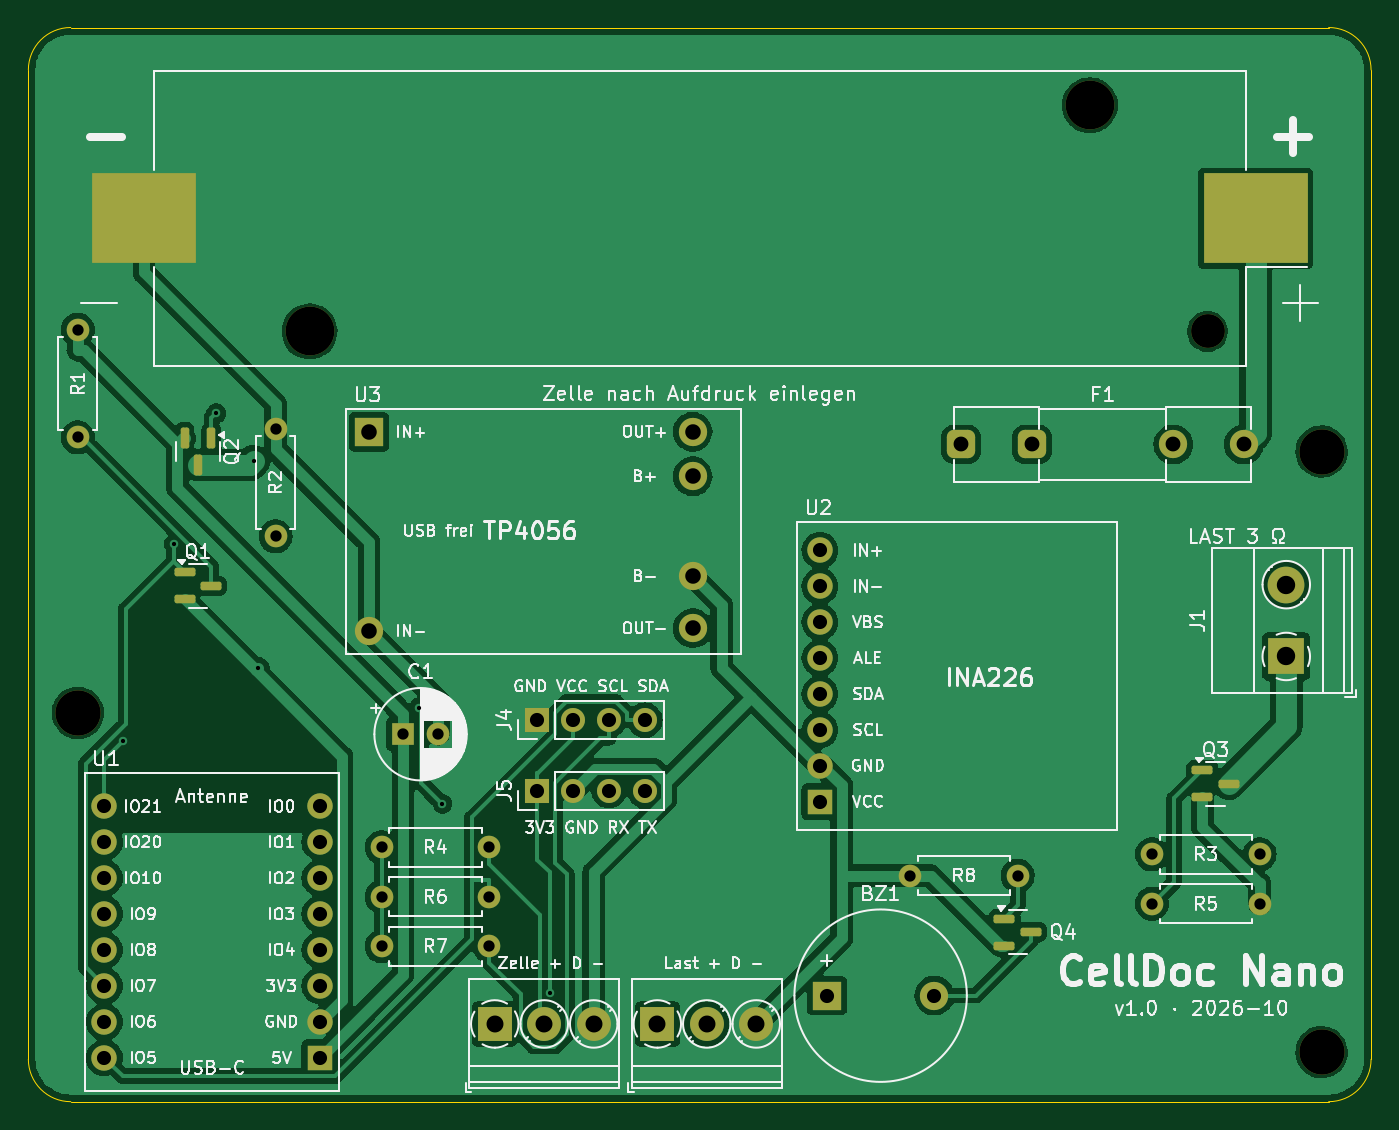
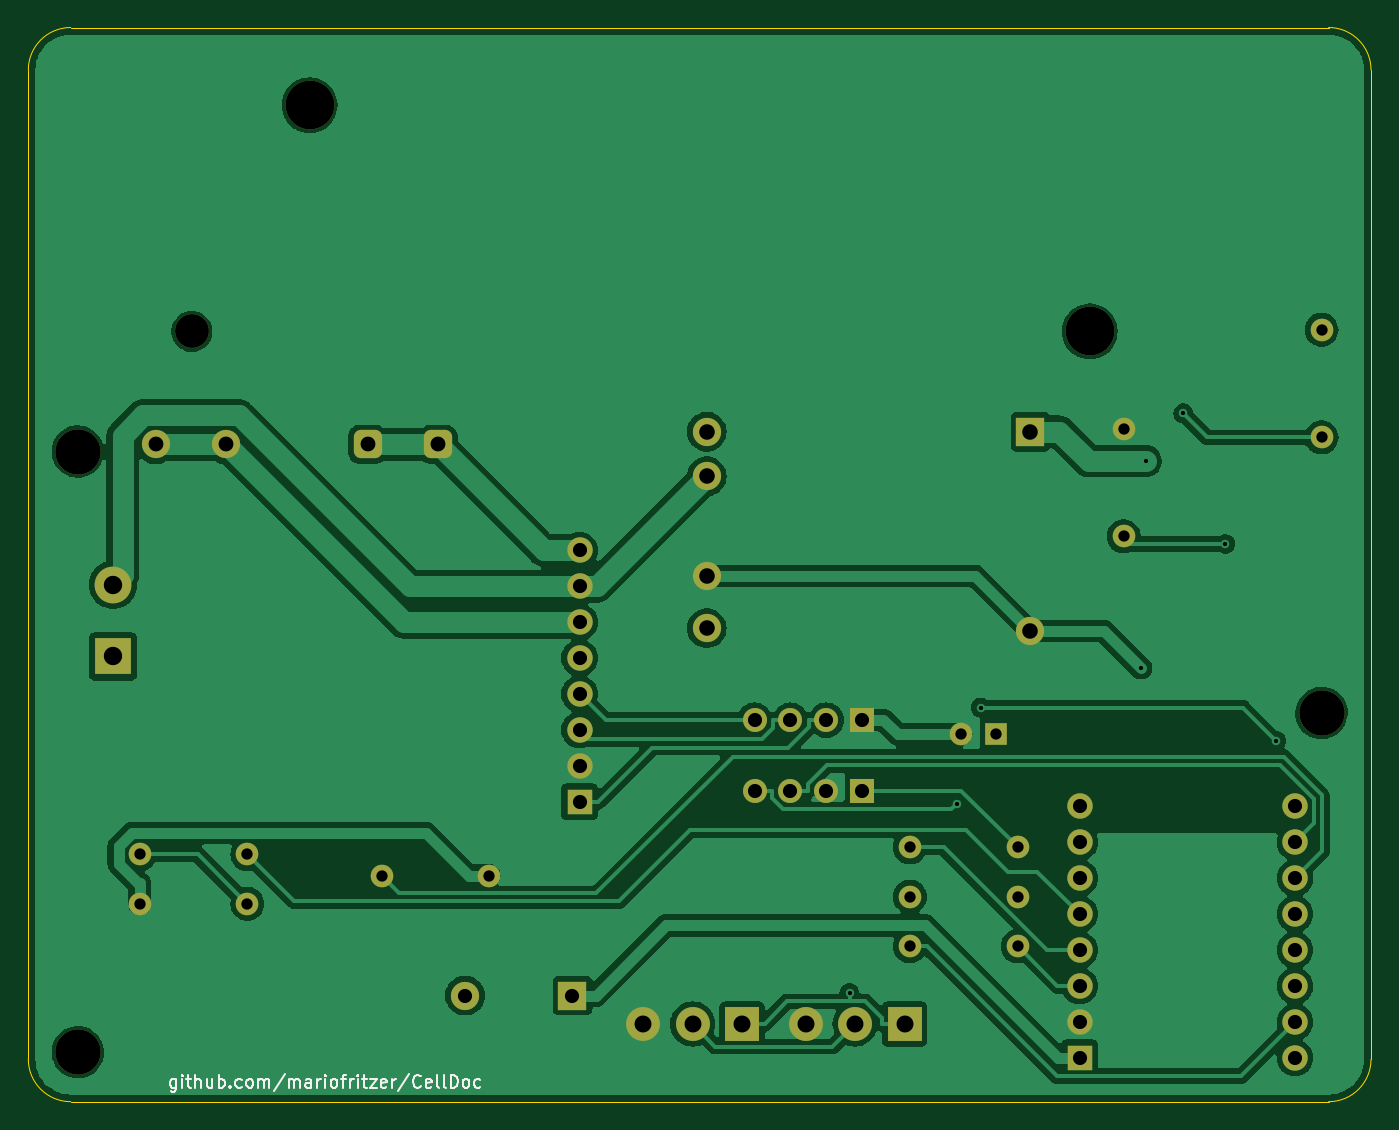
Circuit board: 11 layer files. Board 95.0 x 76.0 mm.
- bottom_copper: CellDoc-Nano-B_Cu.gbl (106021 bytes)
- bottom_mask: CellDoc-Nano-B_Mask.gbs (3939 bytes)
- paste: CellDoc-Nano-B_Paste.gbp (483 bytes)
- bottom_silk: CellDoc-Nano-B_Silkscreen.gbo (16837 bytes)
- outline: CellDoc-Nano-Edge_Cuts.gm1 (931 bytes)
- top_copper: CellDoc-Nano-F_Cu.gtl (122848 bytes)
- top_mask: CellDoc-Nano-F_Mask.gts (4605 bytes)
- paste: CellDoc-Nano-F_Paste.gtp (1707 bytes)
- top_silk: CellDoc-Nano-F_Silkscreen.gto (135446 bytes)
- drill: CellDoc-Nano-NPTH.drl (560 bytes)
- drill: CellDoc-Nano-PTH.drl (1716 bytes)

=== bottom_copper: CellDoc-Nano-B_Cu.gbl (106021 bytes, source omitted) ===
=== bottom_mask: CellDoc-Nano-B_Mask.gbs ===
%TF.GenerationSoftware,KiCad,Pcbnew,7.0.11+dfsg-1build4*%
%TF.CreationDate,2026-10-28T07:15:47+01:00*%
%TF.ProjectId,CellDoc-Nano,43656c6c-446f-4632-9d4e-616e6f2e6b69,rev?*%
%TF.SameCoordinates,Original*%
%TF.FileFunction,Soldermask,Bot*%
%TF.FilePolarity,Negative*%
%FSLAX46Y46*%
G04 Gerber Fmt 4.6, Leading zero omitted, Abs format (unit mm)*
G04 Created by KiCad (PCBNEW 7.0.11+dfsg-1build4) date 2026-10-28 07:15:47*
%MOMM*%
%LPD*%
G01*
G04 APERTURE LIST*
G04 Aperture macros list*
%AMRoundRect*
0 Rectangle with rounded corners*
0 $1 Rounding radius*
0 $2 $3 $4 $5 $6 $7 $8 $9 X,Y pos of 4 corners*
0 Add a 4 corners polygon primitive as box body*
4,1,4,$2,$3,$4,$5,$6,$7,$8,$9,$2,$3,0*
0 Add four circle primitives for the rounded corners*
1,1,$1+$1,$2,$3*
1,1,$1+$1,$4,$5*
1,1,$1+$1,$6,$7*
1,1,$1+$1,$8,$9*
0 Add four rect primitives between the rounded corners*
20,1,$1+$1,$2,$3,$4,$5,0*
20,1,$1+$1,$4,$5,$6,$7,0*
20,1,$1+$1,$6,$7,$8,$9,0*
20,1,$1+$1,$8,$9,$2,$3,0*%
G04 Aperture macros list end*
%ADD10C,1.800000*%
%ADD11R,1.800000X1.800000*%
%ADD12C,2.390000*%
%ADD13C,3.450000*%
%ADD14R,2.400000X2.400000*%
%ADD15C,2.400000*%
%ADD16RoundRect,0.500000X-0.500000X-0.500000X0.500000X-0.500000X0.500000X0.500000X-0.500000X0.500000X0*%
%ADD17C,2.000000*%
%ADD18C,1.600000*%
%ADD19O,1.600000X1.600000*%
%ADD20C,3.200000*%
%ADD21R,2.000000X2.000000*%
%ADD22R,1.700000X1.700000*%
%ADD23O,1.700000X1.700000*%
%ADD24R,2.600000X2.600000*%
%ADD25C,2.600000*%
%ADD26R,1.600000X1.600000*%
G04 APERTURE END LIST*
D10*
%TO.C,U1*%
X20620000Y-55110000D03*
X20620000Y-57650000D03*
X20620000Y-60190000D03*
X20620000Y-62730000D03*
X20620000Y-67809999D03*
X20620000Y-65269999D03*
X5380000Y-72890000D03*
D11*
X20620000Y-72890000D03*
D10*
X5380000Y-70350000D03*
X5380000Y-67809999D03*
X5380000Y-65269999D03*
X5380000Y-62730000D03*
X5380000Y-60190000D03*
X5380000Y-57650000D03*
X5380000Y-55110000D03*
X20620000Y-70350000D03*
%TD*%
D12*
%TO.C,BT1*%
X83430000Y-21500000D03*
D13*
X75100000Y-5500000D03*
X19900000Y-21500000D03*
%TD*%
D14*
%TO.C,J2*%
X33000000Y-70500000D03*
D15*
X36500000Y-70500000D03*
X40000000Y-70500000D03*
%TD*%
D16*
%TO.C,F1*%
X66000000Y-29500000D03*
X71000000Y-29500000D03*
D17*
X81000000Y-29500000D03*
X86000000Y-29500000D03*
%TD*%
D18*
%TO.C,R5*%
X79500000Y-62000000D03*
D19*
X87120000Y-62000000D03*
%TD*%
D18*
%TO.C,R2*%
X17500000Y-36000000D03*
D19*
X17500000Y-28380000D03*
%TD*%
D20*
%TO.C,H3*%
X91500000Y-72500000D03*
%TD*%
D18*
%TO.C,R4*%
X25000000Y-58000000D03*
D19*
X32620000Y-58000000D03*
%TD*%
D20*
%TO.C,H2*%
X91500000Y-30000000D03*
%TD*%
D14*
%TO.C,J3*%
X44500000Y-70500000D03*
D15*
X48000000Y-70500000D03*
X51500000Y-70500000D03*
%TD*%
D18*
%TO.C,R7*%
X25000000Y-65000000D03*
D19*
X32620000Y-65000000D03*
%TD*%
D17*
%TO.C,U3*%
X47000000Y-31750000D03*
X47000000Y-38800000D03*
D21*
X24100000Y-28600000D03*
D17*
X24100000Y-42700000D03*
X47000000Y-28600000D03*
X47000000Y-42500000D03*
%TD*%
D18*
%TO.C,R3*%
X79500000Y-58500000D03*
D19*
X87120000Y-58500000D03*
%TD*%
D22*
%TO.C,J5*%
X36000000Y-54000000D03*
D23*
X38540000Y-54000000D03*
X41080000Y-54000000D03*
X43620000Y-54000000D03*
%TD*%
D18*
%TO.C,R1*%
X3500000Y-29000000D03*
D19*
X3500000Y-21380000D03*
%TD*%
D10*
%TO.C,U2*%
X56000000Y-44620000D03*
X56000000Y-52240000D03*
X56000000Y-37000000D03*
X56000000Y-39540000D03*
X56000000Y-49700000D03*
X56000000Y-47160000D03*
X56000000Y-42080000D03*
D11*
X56000000Y-54780000D03*
%TD*%
D22*
%TO.C,J4*%
X36000000Y-49000000D03*
D23*
X38540000Y-49000000D03*
X41080000Y-49000000D03*
X43620000Y-49000000D03*
%TD*%
D20*
%TO.C,H1*%
X3500000Y-48500000D03*
%TD*%
D21*
%TO.C,BZ1*%
X56500000Y-68500000D03*
D17*
X64100000Y-68500000D03*
%TD*%
D24*
%TO.C,J1*%
X89000000Y-44500000D03*
D25*
X89000000Y-39420000D03*
%TD*%
D18*
%TO.C,R8*%
X70000000Y-60000000D03*
D19*
X62380000Y-60000000D03*
%TD*%
D26*
%TO.C,C1*%
X26500000Y-50000000D03*
D18*
X29000000Y-50000000D03*
%TD*%
%TO.C,R6*%
X25000000Y-61500000D03*
D19*
X32620000Y-61500000D03*
%TD*%
M02*

=== paste: CellDoc-Nano-B_Paste.gbp ===
%TF.GenerationSoftware,KiCad,Pcbnew,7.0.11+dfsg-1build4*%
%TF.CreationDate,2026-10-28T07:15:47+01:00*%
%TF.ProjectId,CellDoc-Nano,43656c6c-446f-4632-9d4e-616e6f2e6b69,rev?*%
%TF.SameCoordinates,Original*%
%TF.FileFunction,Paste,Bot*%
%TF.FilePolarity,Positive*%
%FSLAX46Y46*%
G04 Gerber Fmt 4.6, Leading zero omitted, Abs format (unit mm)*
G04 Created by KiCad (PCBNEW 7.0.11+dfsg-1build4) date 2026-10-28 07:15:47*
%MOMM*%
%LPD*%
G01*
G04 APERTURE LIST*
G04 APERTURE END LIST*
M02*

=== bottom_silk: CellDoc-Nano-B_Silkscreen.gbo (16837 bytes, source omitted) ===
=== outline: CellDoc-Nano-Edge_Cuts.gm1 ===
%TF.GenerationSoftware,KiCad,Pcbnew,7.0.11+dfsg-1build4*%
%TF.CreationDate,2026-10-28T07:15:47+01:00*%
%TF.ProjectId,CellDoc-Nano,43656c6c-446f-4632-9d4e-616e6f2e6b69,rev?*%
%TF.SameCoordinates,Original*%
%TF.FileFunction,Profile,NP*%
%FSLAX46Y46*%
G04 Gerber Fmt 4.6, Leading zero omitted, Abs format (unit mm)*
G04 Created by KiCad (PCBNEW 7.0.11+dfsg-1build4) date 2026-10-28 07:15:47*
%MOMM*%
%LPD*%
G01*
G04 APERTURE LIST*
%TA.AperFunction,Profile*%
%ADD10C,0.100000*%
%TD*%
G04 APERTURE END LIST*
D10*
X95000000Y-3000000D02*
G75*
G03*
X92000000Y0I-3000000J0D01*
G01*
X3000000Y0D02*
G75*
G03*
X0Y-3000000I0J-3000000D01*
G01*
X95000000Y-3000000D02*
X95000000Y-73000000D01*
X92000000Y-76000000D02*
G75*
G03*
X95000000Y-73000000I0J3000000D01*
G01*
X3000000Y0D02*
X92000000Y0D01*
X0Y-73000000D02*
G75*
G03*
X3000000Y-76000000I3000000J0D01*
G01*
X92000000Y-76000000D02*
X3000000Y-76000000D01*
X0Y-73000000D02*
X0Y-3000000D01*
M02*

=== top_copper: CellDoc-Nano-F_Cu.gtl (122848 bytes, source omitted) ===
=== top_mask: CellDoc-Nano-F_Mask.gts ===
%TF.GenerationSoftware,KiCad,Pcbnew,7.0.11+dfsg-1build4*%
%TF.CreationDate,2026-10-28T07:15:47+01:00*%
%TF.ProjectId,CellDoc-Nano,43656c6c-446f-4632-9d4e-616e6f2e6b69,rev?*%
%TF.SameCoordinates,Original*%
%TF.FileFunction,Soldermask,Top*%
%TF.FilePolarity,Negative*%
%FSLAX46Y46*%
G04 Gerber Fmt 4.6, Leading zero omitted, Abs format (unit mm)*
G04 Created by KiCad (PCBNEW 7.0.11+dfsg-1build4) date 2026-10-28 07:15:47*
%MOMM*%
%LPD*%
G01*
G04 APERTURE LIST*
G04 Aperture macros list*
%AMRoundRect*
0 Rectangle with rounded corners*
0 $1 Rounding radius*
0 $2 $3 $4 $5 $6 $7 $8 $9 X,Y pos of 4 corners*
0 Add a 4 corners polygon primitive as box body*
4,1,4,$2,$3,$4,$5,$6,$7,$8,$9,$2,$3,0*
0 Add four circle primitives for the rounded corners*
1,1,$1+$1,$2,$3*
1,1,$1+$1,$4,$5*
1,1,$1+$1,$6,$7*
1,1,$1+$1,$8,$9*
0 Add four rect primitives between the rounded corners*
20,1,$1+$1,$2,$3,$4,$5,0*
20,1,$1+$1,$4,$5,$6,$7,0*
20,1,$1+$1,$6,$7,$8,$9,0*
20,1,$1+$1,$8,$9,$2,$3,0*%
G04 Aperture macros list end*
%ADD10C,1.800000*%
%ADD11R,1.800000X1.800000*%
%ADD12C,2.390000*%
%ADD13C,3.450000*%
%ADD14R,7.340000X6.350000*%
%ADD15R,2.400000X2.400000*%
%ADD16C,2.400000*%
%ADD17RoundRect,0.150000X-0.587500X-0.150000X0.587500X-0.150000X0.587500X0.150000X-0.587500X0.150000X0*%
%ADD18RoundRect,0.500000X-0.500000X-0.500000X0.500000X-0.500000X0.500000X0.500000X-0.500000X0.500000X0*%
%ADD19C,2.000000*%
%ADD20C,1.600000*%
%ADD21O,1.600000X1.600000*%
%ADD22RoundRect,0.150000X-0.150000X0.587500X-0.150000X-0.587500X0.150000X-0.587500X0.150000X0.587500X0*%
%ADD23C,3.200000*%
%ADD24R,2.000000X2.000000*%
%ADD25R,1.700000X1.700000*%
%ADD26O,1.700000X1.700000*%
%ADD27R,2.600000X2.600000*%
%ADD28C,2.600000*%
%ADD29R,1.600000X1.600000*%
G04 APERTURE END LIST*
D10*
%TO.C,U1*%
X20620000Y-55110000D03*
X20620000Y-57650000D03*
X20620000Y-60190000D03*
X20620000Y-62730000D03*
X20620000Y-67809999D03*
X20620000Y-65269999D03*
X5380000Y-72890000D03*
D11*
X20620000Y-72890000D03*
D10*
X5380000Y-70350000D03*
X5380000Y-67809999D03*
X5380000Y-65269999D03*
X5380000Y-62730000D03*
X5380000Y-60190000D03*
X5380000Y-57650000D03*
X5380000Y-55110000D03*
X20620000Y-70350000D03*
%TD*%
D12*
%TO.C,BT1*%
X83430000Y-21500000D03*
D13*
X75100000Y-5500000D03*
X19900000Y-21500000D03*
D14*
X86830000Y-13500000D03*
X8170000Y-13500000D03*
%TD*%
D15*
%TO.C,J2*%
X33000000Y-70500000D03*
D16*
X36500000Y-70500000D03*
X40000000Y-70500000D03*
%TD*%
D17*
%TO.C,Q4*%
X69062500Y-63050000D03*
X69062500Y-64950000D03*
X70937500Y-64000000D03*
%TD*%
D18*
%TO.C,F1*%
X66000000Y-29500000D03*
X71000000Y-29500000D03*
D19*
X81000000Y-29500000D03*
X86000000Y-29500000D03*
%TD*%
D20*
%TO.C,R5*%
X79500000Y-62000000D03*
D21*
X87120000Y-62000000D03*
%TD*%
D20*
%TO.C,R2*%
X17500000Y-36000000D03*
D21*
X17500000Y-28380000D03*
%TD*%
D22*
%TO.C,Q2*%
X12950000Y-29062500D03*
X11050000Y-29062500D03*
X12000000Y-30937500D03*
%TD*%
D17*
%TO.C,Q3*%
X83062500Y-52550000D03*
X83062500Y-54450000D03*
X84937500Y-53500000D03*
%TD*%
D23*
%TO.C,H3*%
X91500000Y-72500000D03*
%TD*%
D20*
%TO.C,R4*%
X25000000Y-58000000D03*
D21*
X32620000Y-58000000D03*
%TD*%
D23*
%TO.C,H2*%
X91500000Y-30000000D03*
%TD*%
D15*
%TO.C,J3*%
X44500000Y-70500000D03*
D16*
X48000000Y-70500000D03*
X51500000Y-70500000D03*
%TD*%
D20*
%TO.C,R7*%
X25000000Y-65000000D03*
D21*
X32620000Y-65000000D03*
%TD*%
D19*
%TO.C,U3*%
X47000000Y-31750000D03*
X47000000Y-38800000D03*
D24*
X24100000Y-28600000D03*
D19*
X24100000Y-42700000D03*
X47000000Y-28600000D03*
X47000000Y-42500000D03*
%TD*%
D20*
%TO.C,R3*%
X79500000Y-58500000D03*
D21*
X87120000Y-58500000D03*
%TD*%
D25*
%TO.C,J5*%
X36000000Y-54000000D03*
D26*
X38540000Y-54000000D03*
X41080000Y-54000000D03*
X43620000Y-54000000D03*
%TD*%
D20*
%TO.C,R1*%
X3500000Y-29000000D03*
D21*
X3500000Y-21380000D03*
%TD*%
D10*
%TO.C,U2*%
X56000000Y-44620000D03*
X56000000Y-52240000D03*
X56000000Y-37000000D03*
X56000000Y-39540000D03*
X56000000Y-49700000D03*
X56000000Y-47160000D03*
X56000000Y-42080000D03*
D11*
X56000000Y-54780000D03*
%TD*%
D25*
%TO.C,J4*%
X36000000Y-49000000D03*
D26*
X38540000Y-49000000D03*
X41080000Y-49000000D03*
X43620000Y-49000000D03*
%TD*%
D17*
%TO.C,Q1*%
X11062500Y-38550000D03*
X11062500Y-40450000D03*
X12937500Y-39500000D03*
%TD*%
D23*
%TO.C,H1*%
X3500000Y-48500000D03*
%TD*%
D24*
%TO.C,BZ1*%
X56500000Y-68500000D03*
D19*
X64100000Y-68500000D03*
%TD*%
D27*
%TO.C,J1*%
X89000000Y-44500000D03*
D28*
X89000000Y-39420000D03*
%TD*%
D20*
%TO.C,R8*%
X70000000Y-60000000D03*
D21*
X62380000Y-60000000D03*
%TD*%
D29*
%TO.C,C1*%
X26500000Y-50000000D03*
D20*
X29000000Y-50000000D03*
%TD*%
%TO.C,R6*%
X25000000Y-61500000D03*
D21*
X32620000Y-61500000D03*
%TD*%
M02*

=== paste: CellDoc-Nano-F_Paste.gtp (1707 bytes, source withheld) ===
=== top_silk: CellDoc-Nano-F_Silkscreen.gto (135446 bytes, source omitted) ===
=== drill: CellDoc-Nano-NPTH.drl ===
M48
; DRILL file {KiCad 7.0.11+dfsg-1build4} date Wed Oct 28 07:15:47 2026
; FORMAT={-:-/ absolute / metric / decimal}
; #@! TF.CreationDate,2026-10-28T07:15:47+01:00
; #@! TF.GenerationSoftware,Kicad,Pcbnew,7.0.11+dfsg-1build4
; #@! TF.FileFunction,NonPlated,1,2,NPTH
FMAT,2
METRIC
; #@! TA.AperFunction,NonPlated,NPTH,ComponentDrill
T1C2.390
; #@! TA.AperFunction,NonPlated,NPTH,ComponentDrill
T2C3.200
; #@! TA.AperFunction,NonPlated,NPTH,ComponentDrill
T3C3.450
%
G90
G05
T1
X83.43Y-21.5
T2
X3.5Y-48.5
X91.5Y-30.0
X91.5Y-72.5
T3
X19.9Y-21.5
X75.1Y-5.5
M30

=== drill: CellDoc-Nano-PTH.drl ===
M48
; DRILL file {KiCad 7.0.11+dfsg-1build4} date Wed Oct 28 07:15:47 2026
; FORMAT={-:-/ absolute / metric / decimal}
; #@! TF.CreationDate,2026-10-28T07:15:47+01:00
; #@! TF.GenerationSoftware,Kicad,Pcbnew,7.0.11+dfsg-1build4
; #@! TF.FileFunction,Plated,1,2,PTH
FMAT,2
METRIC
; #@! TA.AperFunction,Plated,PTH,ViaDrill
T1C0.300
; #@! TA.AperFunction,Plated,PTH,ComponentDrill
T2C0.800
; #@! TA.AperFunction,Plated,PTH,ComponentDrill
T3C1.000
; #@! TA.AperFunction,Plated,PTH,ComponentDrill
T4C1.050
; #@! TA.AperFunction,Plated,PTH,ComponentDrill
T5C1.100
; #@! TA.AperFunction,Plated,PTH,ComponentDrill
T6C1.200
; #@! TA.AperFunction,Plated,PTH,ComponentDrill
T7C1.300
%
G90
G05
T1
X6.691Y-50.479
X10.312Y-36.534
X13.287Y-27.3
X15.938Y-30.673
X16.262Y-45.327
X27.628Y-48.118
X29.294Y-54.929
X36.894Y-68.304
T2
X3.5Y-21.38
X3.5Y-29.0
X17.5Y-28.38
X17.5Y-36.0
X25.0Y-58.0
X25.0Y-61.5
X25.0Y-65.0
X26.5Y-50.0
X29.0Y-50.0
X32.62Y-58.0
X32.62Y-61.5
X32.62Y-65.0
X62.38Y-60.0
X70.0Y-60.0
X79.5Y-58.5
X79.5Y-62.0
X87.12Y-58.5
X87.12Y-62.0
T3
X5.38Y-55.11
X5.38Y-57.65
X5.38Y-60.19
X5.38Y-62.73
X5.38Y-65.27
X5.38Y-67.81
X5.38Y-70.35
X5.38Y-72.89
X20.62Y-55.11
X20.62Y-57.65
X20.62Y-60.19
X20.62Y-62.73
X20.62Y-65.27
X20.62Y-67.81
X20.62Y-70.35
X20.62Y-72.89
X36.0Y-49.0
X36.0Y-54.0
X38.54Y-49.0
X38.54Y-54.0
X41.08Y-49.0
X41.08Y-54.0
X43.62Y-49.0
X43.62Y-54.0
X56.0Y-37.0
X56.0Y-39.54
X56.0Y-42.08
X56.0Y-44.62
X56.0Y-47.16
X56.0Y-49.7
X56.0Y-52.24
X56.0Y-54.78
X56.5Y-68.5
X64.1Y-68.5
T4
X66.0Y-29.5
X71.0Y-29.5
X81.0Y-29.5
X86.0Y-29.5
T5
X24.1Y-28.6
X24.1Y-42.7
X47.0Y-28.6
X47.0Y-31.75
X47.0Y-38.8
X47.0Y-42.5
T6
X33.0Y-70.5
X36.5Y-70.5
X40.0Y-70.5
X44.5Y-70.5
X48.0Y-70.5
X51.5Y-70.5
T7
X89.0Y-39.42
X89.0Y-44.5
M30
